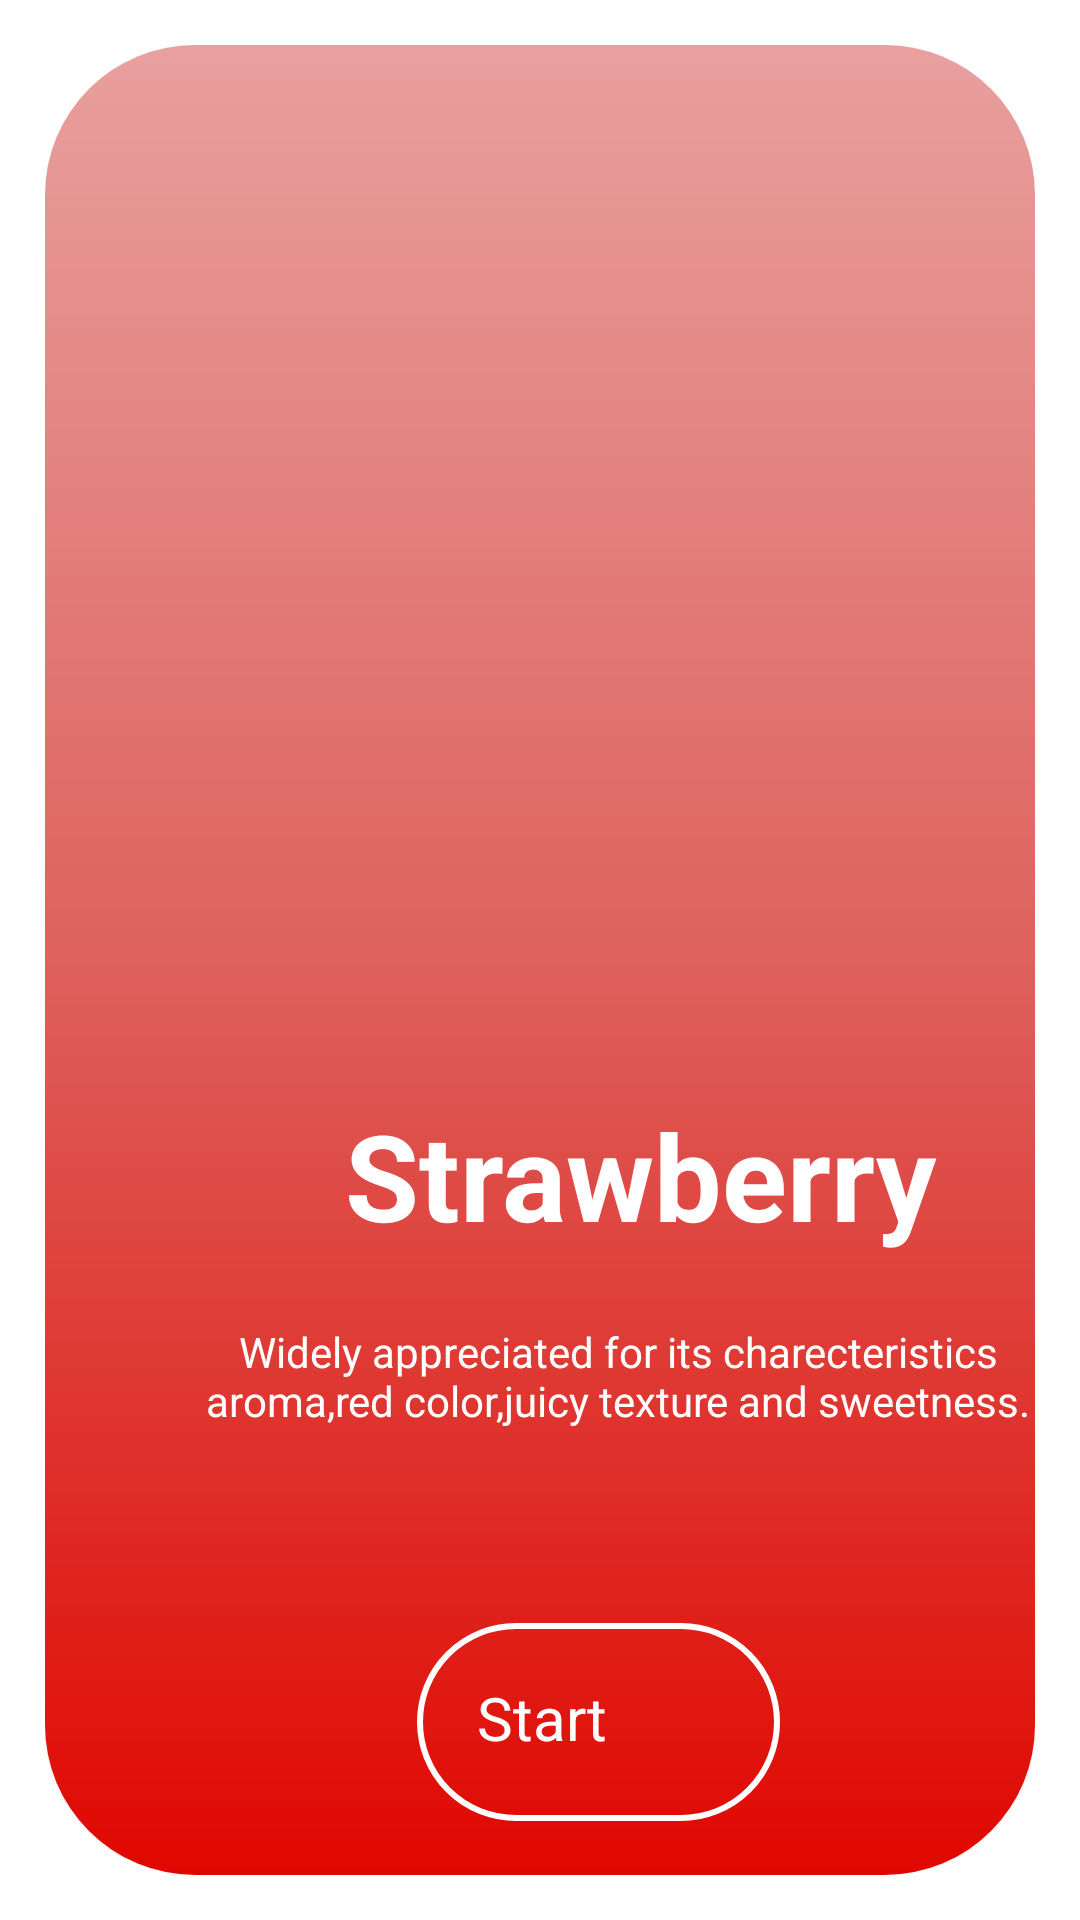

Write the Android layout XML for this screen, with the resource values it uses.
<!-- AndroidManifest.xml: application theme Theme.ViewPager4 -->
<!-- res/layout/fragment_straw_berry.xml -->
<?xml version="1.0" encoding="utf-8"?>
<FrameLayout xmlns:android="http://schemas.android.com/apk/res/android"
    xmlns:tools="http://schemas.android.com/tools"
    android:layout_width="match_parent"
    android:layout_height="match_parent"
    xmlns:app="http://schemas.android.com/apk/res-auto"
    android:padding="15dp"
    tools:context=".Fragments.Fruits.StrawBerryFragment">
    <androidx.cardview.widget.CardView
        android:layout_width="match_parent"
        android:layout_height="match_parent"

        app:cardCornerRadius="50dp">

        <androidx.constraintlayout.widget.ConstraintLayout
            android:layout_width="match_parent"
            android:layout_height="match_parent"
            android:background="@drawable/redbackground"
            >


            <ImageView
                android:id="@+id/blueberry"
                android:layout_width="0dp"

                android:layout_height="206dp"
                android:layout_marginStart="0dp"
                android:layout_marginTop="136dp"
                android:src="@drawable/strawberry"
                app:layout_constraintEnd_toEndOf="parent"
                app:layout_constraintStart_toStartOf="parent"

                app:layout_constraintTop_toTopOf="parent"


                />

            <TextView
                android:id="@+id/blueberryboldtext"
                android:layout_width="202dp"
                android:layout_height="72dp"
                android:layout_marginStart="100dp"
                android:layout_marginTop="8dp"
                android:text="Strawberry"
                android:textColor="@color/white"
                android:textSize="40sp"
                android:textStyle="bold"
                app:layout_constraintStart_toStartOf="parent"
                app:layout_constraintTop_toBottomOf="@+id/blueberry" />


            <TextView
                android:id="@+id/description"
                android:layout_width="294dp"
                android:layout_height="60dp"
                android:layout_marginStart="44dp"
                android:layout_marginTop="4dp"
                android:text="Widely appreciated for its charecteristics aroma,red color,juicy texture and sweetness."
                android:textColor="@color/white"
                android:textAlignment="center"
                app:layout_constraintStart_toStartOf="parent"
                app:layout_constraintTop_toBottomOf="@id/blueberryboldtext" />

            <LinearLayout
                android:id="@+id/layout_button1"
                android:layout_width="121dp"
                android:layout_height="66dp"
                android:layout_marginStart="124dp"
                android:layout_marginTop="40dp"
                android:background="@drawable/hsbackground"
                android:clickable="true"

                android:orientation="horizontal"
                app:layout_constraintStart_toStartOf="parent"
                app:layout_constraintTop_toBottomOf="@+id/description" >



                <TextView
                    android:id="@+id/textView3"
                    android:layout_width="wrap_content"
                    android:layout_height="wrap_content"
                    android:layout_marginLeft="20dp"
                    android:layout_marginTop="18dp"
                    android:text="Start"
                    android:textColor="@color/white"
                    android:textSize="20sp" />

                <ImageView
                    android:layout_width="30dp"
                    android:layout_height="30dp"
                    android:layout_marginLeft="10dp"
                    android:layout_marginTop="18dp"
                    android:src="@drawable/ic_outline_arrow_circle_white" />
            </LinearLayout>


        </androidx.constraintlayout.widget.ConstraintLayout>

    </androidx.cardview.widget.CardView>


</FrameLayout>
<!-- resources referenced by this layout -->
<resources>
  <color name="white">#FFFFFFFF</color>
  <!-- drawable hsbackground (drawable) -->
  <?xml version="1.0" encoding="utf-8"?>
  <shape
      xmlns:android="http://schemas.android.com/apk/res/android"
      android:shape="rectangle">
  
      <corners android:radius="40dp" />
  
  
      <stroke android:width="2dp" android:color="@color/white" />
  
  
      <solid android:color="#00000000" />
  
  </shape>
  <!-- drawable redbackground (drawable-v24) -->
  <?xml version="1.0" encoding="UTF-8"?>
  <shape xmlns:android="http://schemas.android.com/apk/res/android" android:shape="rectangle" >
  
      <gradient
          android:angle="90"
          android:startColor="#e00700"
          android:centerColor="#de615d"
          android:endColor="#e8a09e"
          android:type="linear" />
  
  
      <corners
          android:radius="10dp"/>
  
  </shape>
  <style name="Theme.ViewPager4" parent="Theme.MaterialComponents.DayNight.NoActionBar">
          
          <item name="colorPrimary">@color/purple_500</item>
          <item name="colorPrimaryVariant">@color/white</item>
          <item name="colorOnPrimary">@color/white</item>
          
          <item name="colorSecondary">@color/teal_200</item>
          <item name="colorSecondaryVariant">@color/teal_700</item>
          <item name="colorOnSecondary">@color/black</item>
          
          <item name="android:statusBarColor" tools:targetApi="l">?attr/colorPrimaryVariant</item>
          
      </style>
  <color name="purple_500">#FF6200EE</color>
  <color name="teal_200">#FF03DAC5</color>
  <color name="teal_700">#FF018786</color>
  <color name="black">#FF000000</color>
</resources>
